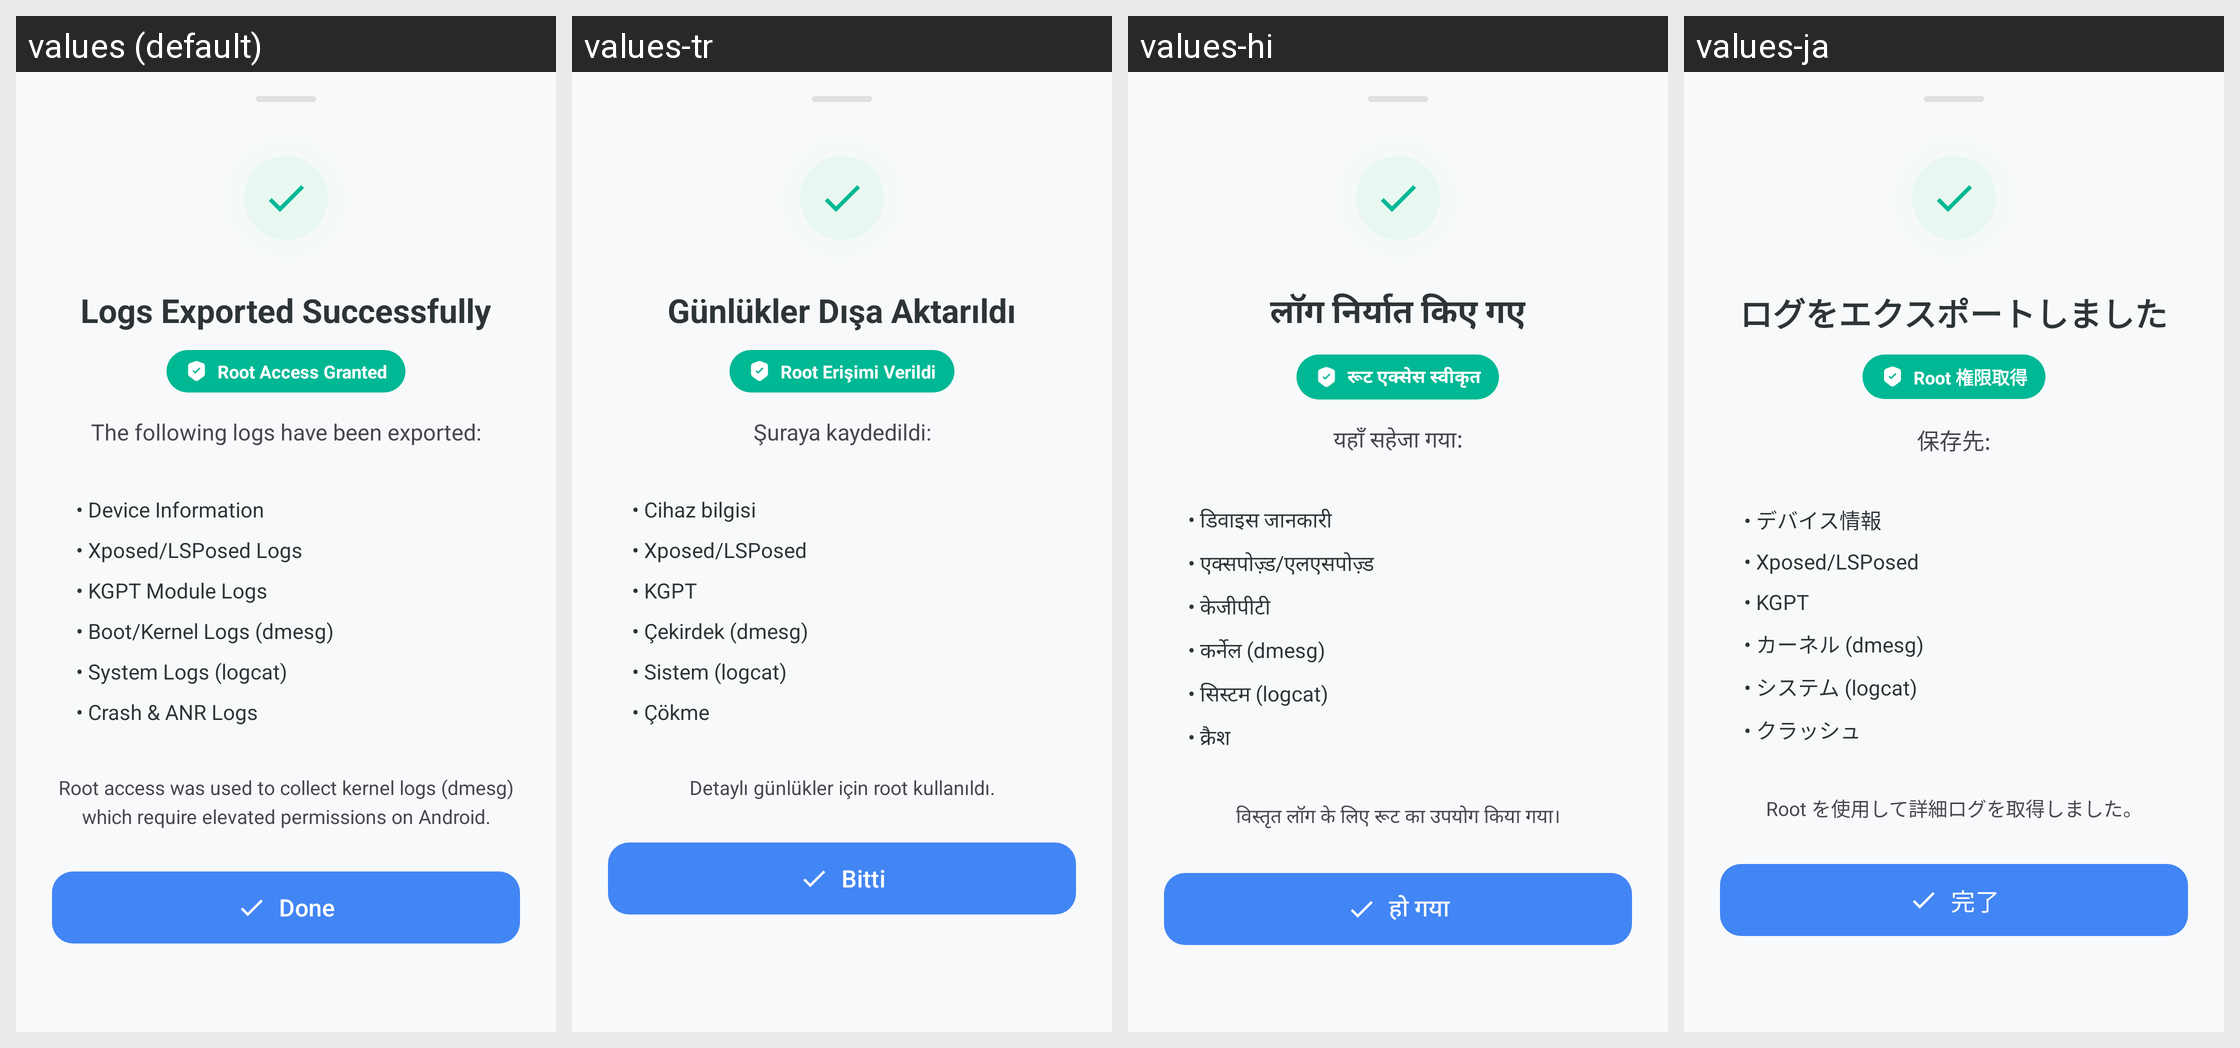

Locale-by-locale string values for the Android screen shown in this grid:
Android screen res/layout/bottom_sheet_export_success.xml rendered under 4 locales, left to right: values (default), values-tr, values-hi, values-ja. Device: Nexus 5 (rendered at 1080×1920; each locale shown at half size, 540×960, under a caption strip naming it); theme Theme.KGPT.
Other locales in the repository, not shown: values-ar, values-bn, values-de, values-es, values-fr, values-id, values-it, values-ko, values-nl, values-pl, values-pt, values-ru, values-sw, values-th, values-ur, values-vi, values-zh.
Strings drawn on this screen, with the default value and each locale's value (text and hints the layout hard-codes, and strings that could not be matched under every locale, appear in the picture but are not listed):

logs_exported_title
  values: Logs Exported Successfully
  values-tr: Günlükler Dışa Aktarıldı
  values-hi: लॉग निर्यात किए गए
  values-ja: ログをエクスポートしました

root_access_granted
  values: Root Access Granted
  values-tr: Root Erişimi Verildi
  values-hi: रूट एक्सेस स्वीकृत
  values-ja: Root 権限取得

logs_exported_desc
  values: The following logs have been exported:
  values-tr: Şuraya kaydedildi:
  values-hi: यहाँ सहेजा गया:
  values-ja: 保存先:

log_device_info
  values: • Device Information
  values-tr: • Cihaz bilgisi
  values-hi: • डिवाइस जानकारी
  values-ja: • デバイス情報

log_xposed
  values: • Xposed/LSPosed Logs
  values-tr: • Xposed/LSPosed
  values-hi: • एक्सपोज़्ड/एलएसपोज़्ड
  values-ja: • Xposed/LSPosed

log_kgpt
  values: • KGPT Module Logs
  values-tr: • KGPT
  values-hi: • केजीपीटी
  values-ja: • KGPT

log_boot
  values: • Boot/Kernel Logs (dmesg)
  values-tr: • Çekirdek (dmesg)
  values-hi: • कर्नेल (dmesg)
  values-ja: • カーネル (dmesg)

log_system
  values: • System Logs (logcat)
  values-tr: • Sistem (logcat)
  values-hi: • सिस्टम (logcat)
  values-ja: • システム (logcat)

log_crash
  values: • Crash & ANR Logs
  values-tr: • Çökme
  values-hi: • क्रैश
  values-ja: • クラッシュ

root_explanation
  values: Root access was used to collect kernel logs (dmesg) which require elevated permissions on Android.
  values-tr: Detaylı günlükler için root kullanıldı.
  values-hi: विस्तृत लॉग के लिए रूट का उपयोग किया गया।
  values-ja: Root を使用して詳細ログを取得しました。

btn_done
  values: Done
  values-tr: Bitti
  values-hi: हो गया
  values-ja: 完了
